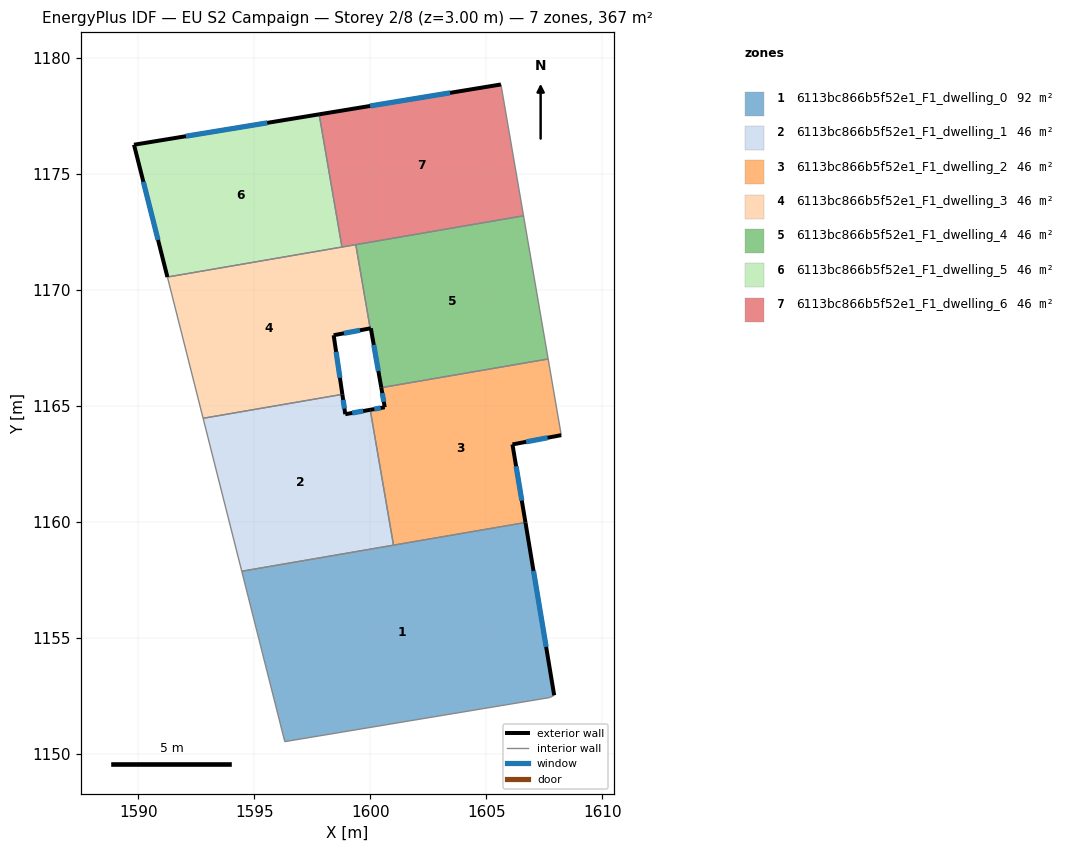
=== STOREY PLAN SPEC (per zone: floor XY polygon, exterior-wall plan segments, windows/doors) ===
zone 1: 6113bc866b5f52e1_F1_dwelling_0  (91.6 m²)
  floor: (1606.69, 1159.96) (1607.93, 1152.52) (1607.72, 1152.42) (1596.32, 1150.52) (1594.46, 1157.86)
  exterior wall: (1607.93, 1152.52) – (1606.69, 1159.96)  [7.5 m]
    window: (1607.58, 1154.60) – (1607.03, 1157.88)  [4.4 m²]
  interior walls: 5
zone 2: 6113bc866b5f52e1_F1_dwelling_1  (45.8 m²)
  floor: (1600.00, 1164.82) (1601.00, 1158.99) (1594.46, 1157.86) (1592.80, 1164.45) (1598.80, 1165.49) (1598.92, 1164.63)
  exterior wall: (1598.92, 1164.63) – (1598.80, 1165.49)  [0.9 m]
    window: (1598.89, 1164.87) – (1598.83, 1165.25)  [0.5 m²]
  exterior wall: (1600.00, 1164.82) – (1598.92, 1164.63)  [1.1 m]
    window: (1599.70, 1164.77) – (1599.22, 1164.68)  [0.6 m²]
  interior walls: 4
zone 3: 6113bc866b5f52e1_F1_dwelling_2  (45.8 m²)
  floor: (1607.67, 1167.01) (1608.23, 1163.73) (1606.13, 1163.33) (1606.69, 1159.96) (1601.00, 1158.99) (1600.00, 1164.82) (1600.62, 1164.93) (1600.47, 1165.77)
  exterior wall: (1606.13, 1163.33) – (1608.23, 1163.73)  [2.1 m]
    window: (1606.72, 1163.44) – (1607.64, 1163.61)  [1.2 m²]
  exterior wall: (1606.69, 1159.96) – (1606.13, 1163.33)  [3.4 m]
    window: (1606.53, 1160.91) – (1606.28, 1162.38)  [2.0 m²]
  exterior wall: (1600.62, 1164.93) – (1600.00, 1164.82)  [0.6 m]
    window: (1600.45, 1164.90) – (1600.17, 1164.85)  [0.4 m²]
  exterior wall: (1600.47, 1165.77) – (1600.62, 1164.93)  [0.9 m]
    window: (1600.52, 1165.54) – (1600.58, 1165.17)  [0.5 m²]
  interior walls: 4
zone 4: 6113bc866b5f52e1_F1_dwelling_3  (45.8 m²)
  floor: (1599.38, 1171.94) (1600.00, 1168.33) (1598.42, 1168.03) (1598.80, 1165.49) (1592.80, 1164.45) (1591.26, 1170.54)
  exterior wall: (1598.80, 1165.49) – (1598.42, 1168.03)  [2.6 m]
    window: (1598.69, 1166.20) – (1598.53, 1167.32)  [1.5 m²]
  exterior wall: (1598.42, 1168.03) – (1600.00, 1168.33)  [1.6 m]
    window: (1598.86, 1168.12) – (1599.56, 1168.25)  [0.9 m²]
  interior walls: 5
zone 5: 6113bc866b5f52e1_F1_dwelling_4  (45.8 m²)
  floor: (1606.60, 1173.18) (1607.67, 1167.01) (1600.47, 1165.77) (1600.02, 1168.33) (1600.00, 1168.33) (1599.38, 1171.94)
  exterior wall: (1600.02, 1168.33) – (1600.47, 1165.77)  [2.6 m]
    window: (1600.15, 1167.62) – (1600.35, 1166.49)  [1.5 m²]
  exterior wall: (1600.00, 1168.33) – (1600.02, 1168.33)  [0.0 m]
  interior walls: 4
zone 6: 6113bc866b5f52e1_F1_dwelling_5  (45.8 m²)
  floor: (1597.80, 1177.55) (1598.78, 1171.83) (1591.26, 1170.54) (1589.82, 1176.24)
  exterior wall: (1589.82, 1176.24) – (1591.26, 1170.54)  [5.9 m]
    window: (1590.22, 1174.64) – (1590.86, 1172.14)  [3.4 m²]
  exterior wall: (1597.80, 1177.55) – (1589.82, 1176.24)  [8.1 m]
    window: (1595.56, 1177.18) – (1592.05, 1176.61)  [4.7 m²]
  interior walls: 2
zone 7: 6113bc866b5f52e1_F1_dwelling_6  (45.8 m²)
  floor: (1605.63, 1178.84) (1606.60, 1173.18) (1598.78, 1171.83) (1597.80, 1177.55)
  exterior wall: (1605.63, 1178.84) – (1597.80, 1177.55)  [7.9 m]
    window: (1603.44, 1178.48) – (1599.99, 1177.91)  [4.6 m²]
  interior walls: 4

=== DERIVED (storey summary) ===
Building: EU S2 Campaign
Storey: 2 of 8  (floor level z = 3.00 m)
Storey gross floor area: 366.6 m²
Zones on this storey: 7
  - 6113bc866b5f52e1_F1_dwelling_0: floor 91.6 m²; exterior wall 7.5 m (22.6 m²); 1 window(s) 4.4 m²; WWR 19.3%
  - 6113bc866b5f52e1_F1_dwelling_1: floor 45.8 m²; exterior wall 2.0 m (5.9 m²); 2 window(s) 1.1 m²; WWR 19.3%
  - 6113bc866b5f52e1_F1_dwelling_2: floor 45.8 m²; exterior wall 7.0 m (21.1 m²); 4 window(s) 4.1 m²; WWR 19.3%
  - 6113bc866b5f52e1_F1_dwelling_3: floor 45.8 m²; exterior wall 4.2 m (12.5 m²); 2 window(s) 2.4 m²; WWR 19.3%
  - 6113bc866b5f52e1_F1_dwelling_4: floor 45.8 m²; exterior wall 2.6 m (7.9 m²); 1 window(s) 1.5 m²; WWR 19.1%
  - 6113bc866b5f52e1_F1_dwelling_5: floor 45.8 m²; exterior wall 14.0 m (41.9 m²); 2 window(s) 8.1 m²; WWR 19.3%
  - 6113bc866b5f52e1_F1_dwelling_6: floor 45.8 m²; exterior wall 7.9 m (23.8 m²); 1 window(s) 4.6 m²; WWR 19.3%
Zone adjacency (shared interzone walls):
  - 6113bc866b5f52e1_F1_dwelling_0 ↔ 6113bc866b5f52e1_F1_dwelling_1
  - 6113bc866b5f52e1_F1_dwelling_0 ↔ 6113bc866b5f52e1_F1_dwelling_2
  - 6113bc866b5f52e1_F1_dwelling_1 ↔ 6113bc866b5f52e1_F1_dwelling_2
  - 6113bc866b5f52e1_F1_dwelling_1 ↔ 6113bc866b5f52e1_F1_dwelling_3
  - 6113bc866b5f52e1_F1_dwelling_2 ↔ 6113bc866b5f52e1_F1_dwelling_4
  - 6113bc866b5f52e1_F1_dwelling_3 ↔ 6113bc866b5f52e1_F1_dwelling_4
  - 6113bc866b5f52e1_F1_dwelling_3 ↔ 6113bc866b5f52e1_F1_dwelling_5
  - 6113bc866b5f52e1_F1_dwelling_3 ↔ 6113bc866b5f52e1_F1_dwelling_6
  - 6113bc866b5f52e1_F1_dwelling_4 ↔ 6113bc866b5f52e1_F1_dwelling_6
  - 6113bc866b5f52e1_F1_dwelling_5 ↔ 6113bc866b5f52e1_F1_dwelling_6